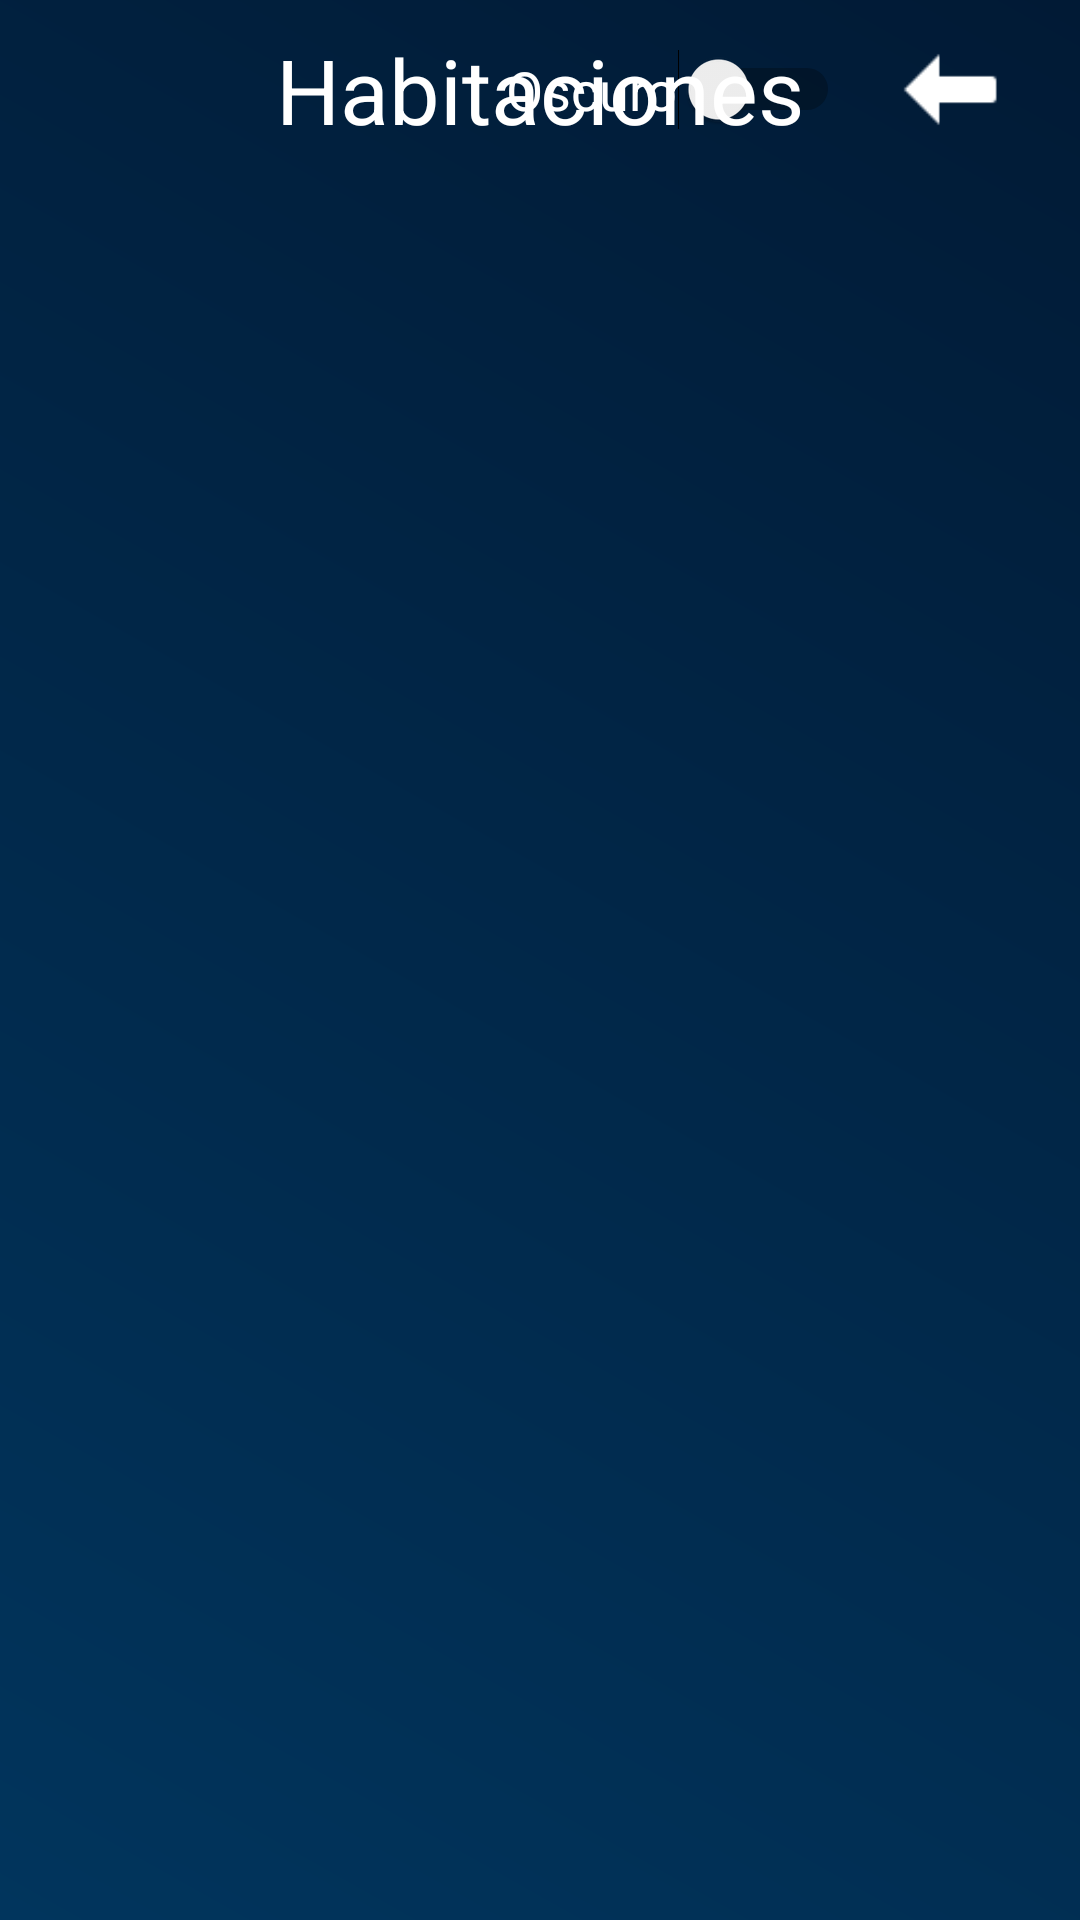

Layout XML and referenced resources for this Android screen:
<!-- AndroidManifest.xml: application theme AppTheme -->
<!-- res/layout/activity_ver_habitacion.xml -->
<?xml version="1.0" encoding="utf-8"?>
<RelativeLayout xmlns:android="http://schemas.android.com/apk/res/android"
    xmlns:app="http://schemas.android.com/apk/res-auto"
    xmlns:tools="http://schemas.android.com/tools"
    android:id="@+id/contenedor"
    android:layout_width="match_parent"
    android:layout_height="match_parent"
    android:background="@drawable/fondo"
    tools:context="m.gp.paneldomotica.verHabitacion">

    <RelativeLayout
        android:id="@+id/rlFunciones"
        android:layout_width="match_parent"
        android:layout_height="50dp"
        android:layout_marginBottom="10dp"
        android:layout_marginLeft="5dp"
        android:layout_marginRight="5dp"
        android:layout_marginTop="5dp">

        <Switch
            android:id="@+id/swTema"
            android:layout_width="wrap_content"
            android:layout_height="wrap_content"
            android:layout_centerVertical="true"
            android:layout_marginRight="20dp"
            android:layout_toLeftOf="@+id/btnAtras"
            android:text="Oscuro"
            android:textColor="@android:color/white"
            android:textSize="18sp" />

        <Button
            android:id="@+id/btnAtras"
            android:layout_width="35dp"
            android:layout_height="35dp"
            android:layout_alignParentEnd="true"
            android:layout_centerVertical="true"
            android:layout_marginRight="20dp"
            android:background="@drawable/back" />

        <TextView
            android:id="@+id/tvTituloHabitaciones"
            android:layout_width="wrap_content"
            android:layout_height="wrap_content"
            android:layout_centerInParent="true"
            android:text="Habitaciones"
            android:textColor="@android:color/white"
            android:textSize="30sp" />
    </RelativeLayout>

    <android.support.v7.widget.RecyclerView xmlns:android="http://schemas.android.com/apk/res/android"
        android:id="@+id/listaHabitaciones"
        android:layout_width="match_parent"
        android:layout_height="match_parent"
        android:layout_below="@+id/rlFunciones"
        android:padding="3dp"
        android:scrollbars="vertical">


    </android.support.v7.widget.RecyclerView>

</RelativeLayout>
<!-- resources referenced by this layout -->
<resources>
  <!-- drawable back: png bitmap (drawable, 350 bytes) -->
  <!-- drawable fondo (drawable) -->
  <?xml version="1.0" encoding="utf-8"?>
  <shape xmlns:android="http://schemas.android.com/apk/res/android"
      android:shape="rectangle">
      <gradient
          android:angle="45"
          android:startColor="#01355d"
          android:endColor="#011a35"
          android:type="linear"/>
  </shape>
  <style name="AppTheme" parent="Theme.AppCompat.Light.DarkActionBar">
          
          <item name="colorPrimary">@color/colorPrimary</item>
          <item name="colorPrimaryDark">@color/colorPrimaryDark</item>
          <item name="colorAccent">@color/colorAccent</item>
  
          <item name="android:textColorHint">@color/colorHint</item>
  
  
      </style>
  <color name="colorPrimary">#3F51B5</color>
  <color name="colorPrimaryDark">#303F9F</color>
  <color name="colorAccent">#FF4081</color>
  <color name="colorHint">#9F9F9F</color>
</resources>
